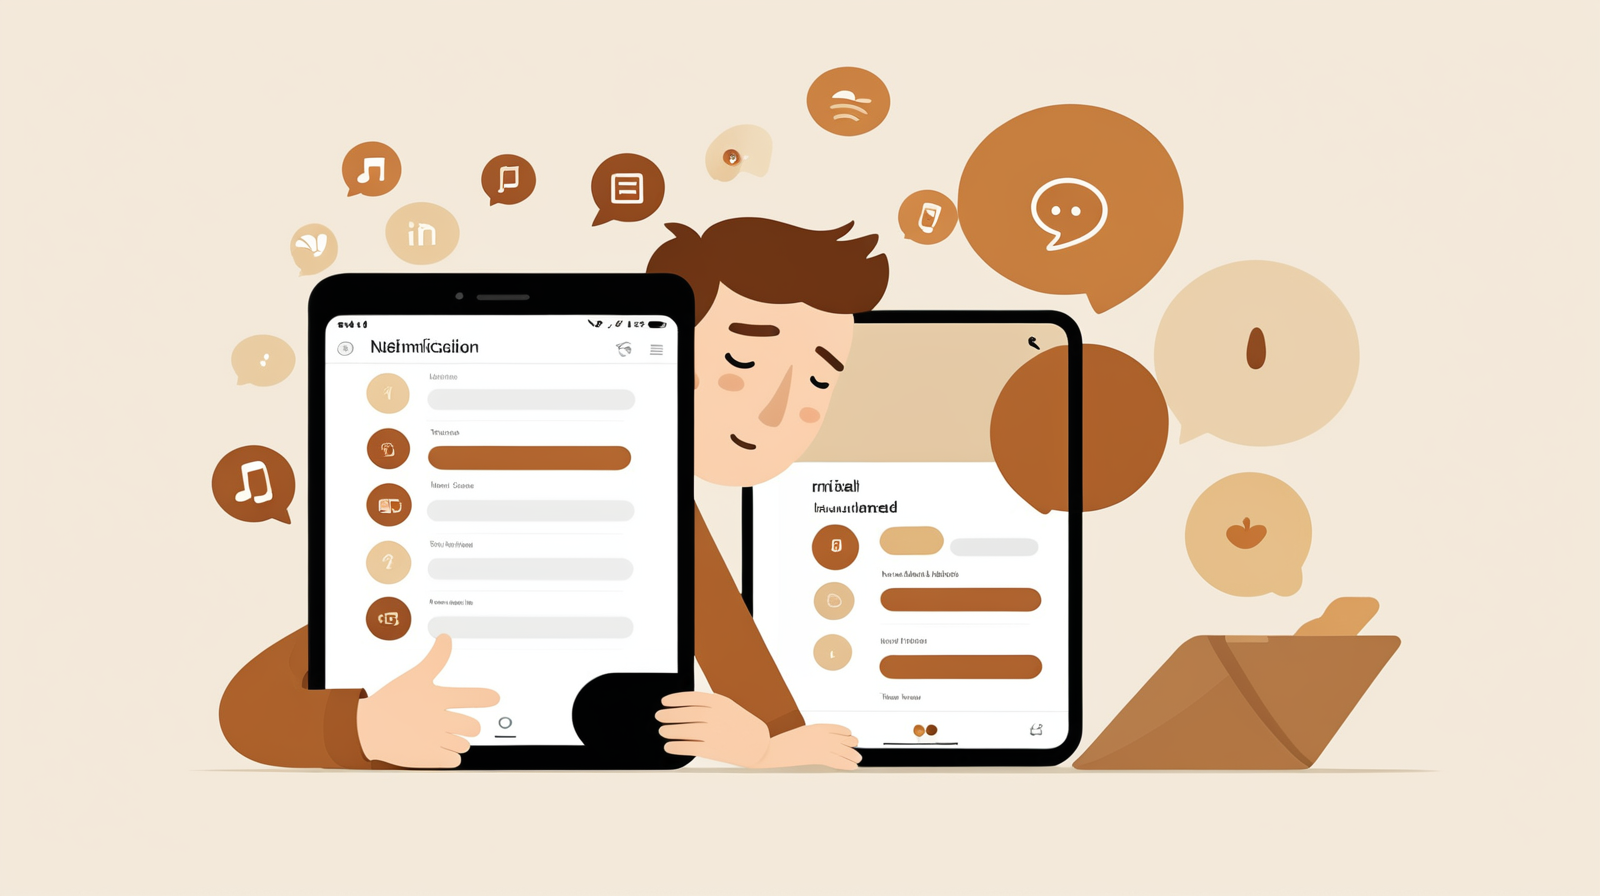
Generation parameters embedded in this image by AUTOMATIC1111 Stable Diffusion web UI or a fork of it (Forge, ...) (PNG 'parameters' text chunk):
Modern professional overwhelmed by digital notifications, minimalist illustration, warm brown accent colors (

Negative prompt: aggressive, dark, neon colors, cyberpunk, stressful atmosphere

Steps: 25, Sampler: DPM++ 2M, Schedule type: Karras, CFG scale: 7, Seed: 657817197, Size: 1600x900, Model hash: dd08fa32f9, Model: juggernautXL_ragnarokBy, Version: v1.10.1